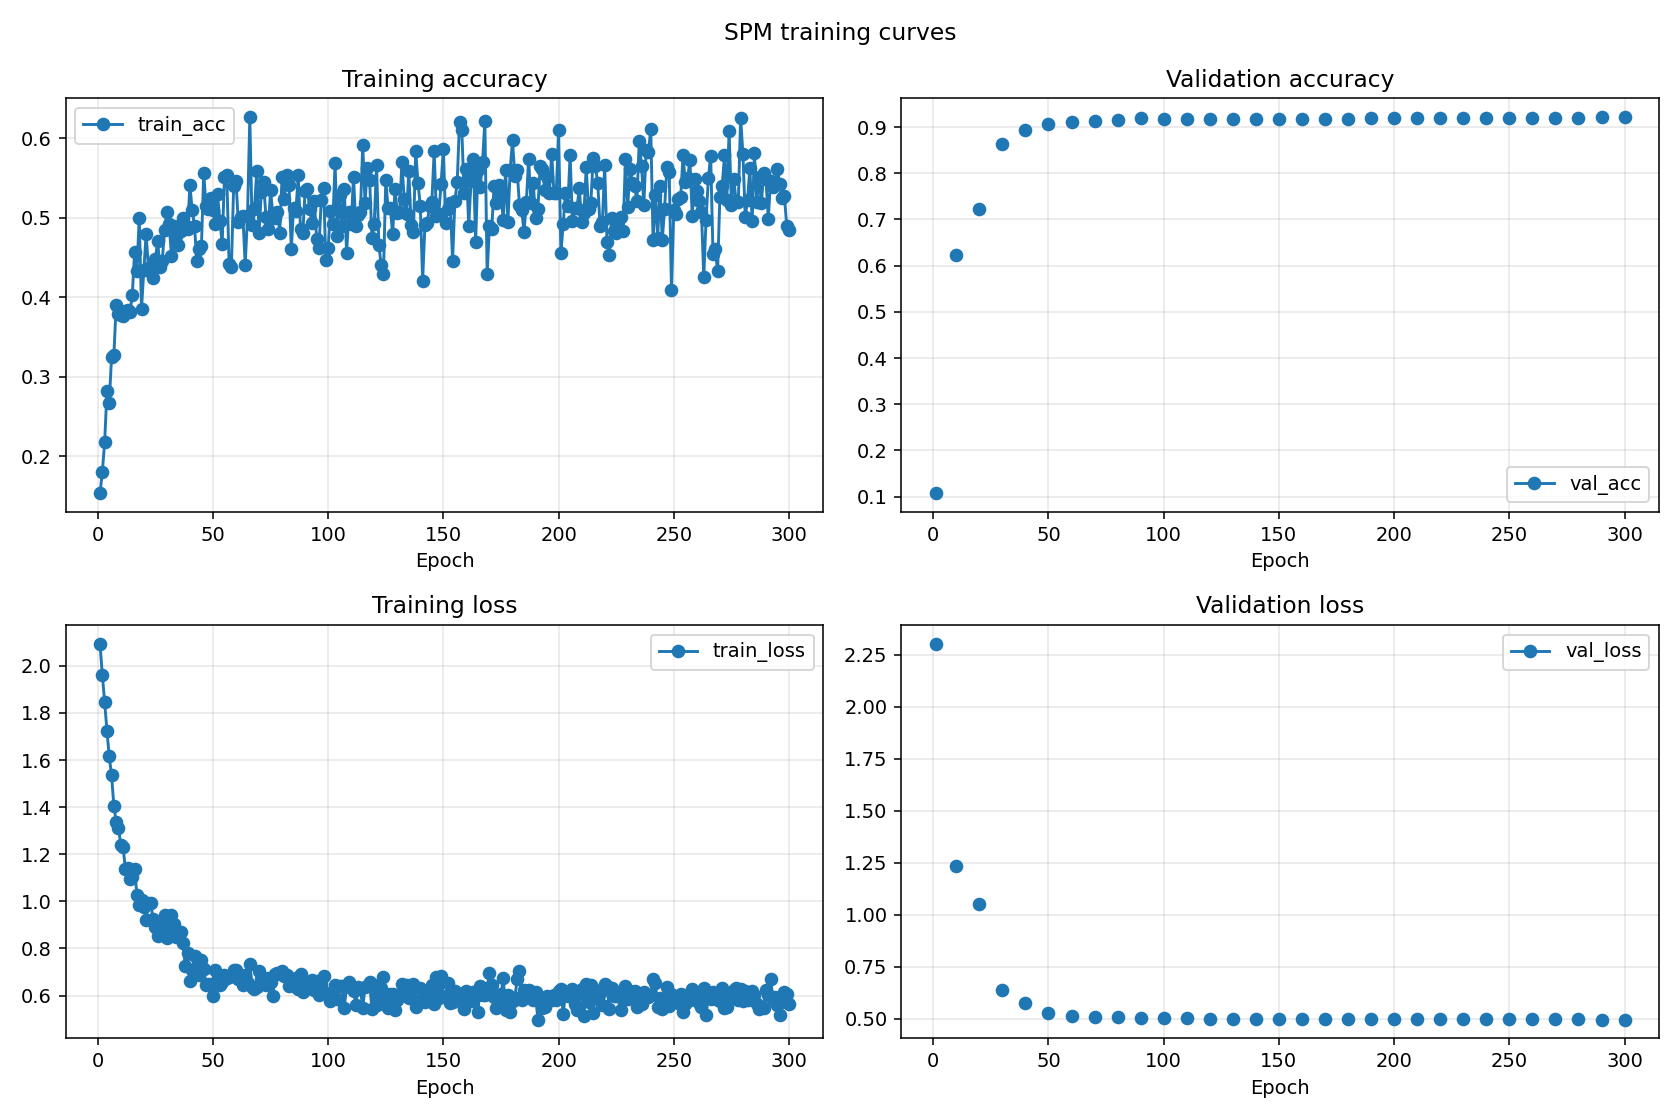

The data file committed next to this chart (first rows):
epoch, train_acc, val_acc, train_loss, val_loss
2, 0.1804, , 1.96, 
3, 0.2172, , 1.848, 
4, 0.2817, , 1.724, 
5, 0.2674, , 1.615, 
6, 0.3251, , 1.535, 
7, 0.3269, , 1.406, 
8, 0.3898, , 1.337, 
9, 0.3793, , 1.312, 
11, 0.3762, , 1.232, 
12, 0.3822, , 1.137, 
13, 0.3841, , 1.141, 
14, 0.3814, , 1.095, 
15, 0.4028, , 1.105, 
16, 0.4573, , 1.139, 
17, 0.4334, , 1.027, 
18, 0.4997, , 0.9864, 
19, 0.3855, , 1.005, 
21, 0.4796, , 0.9221, 
22, 0.4367, , 0.9919, 
23, 0.4317, , 0.9945, 
24, 0.4242, , 0.925, 
25, 0.4488, , 0.8894, 
26, 0.4703, , 0.852, 
27, 0.4376, , 0.8836, 
28, 0.4461, , 0.8971, 
29, 0.4844, , 0.9436, 
31, 0.4918, , 0.8963, 
32, 0.4524, , 0.9418, 
33, 0.4892, , 0.9038, 
34, 0.4767, , 0.8477, 
35, 0.4655, , 0.8621, 
36, 0.4837, , 0.8706, 
37, 0.4998, , 0.8236, 
38, 0.4912, , 0.7255, 
39, 0.4862, , 0.7809, 
41, 0.5098, , 0.7066, 
42, 0.4898, , 0.767, 
43, 0.4454, , 0.7201, 
44, 0.4604, , 0.6865, 
45, 0.4646, , 0.7494, 
46, 0.5562, , 0.7133, 
47, 0.5148, , 0.6449, 
48, 0.5116, , 0.6475, 
49, 0.5251, , 0.6487, 
51, 0.4917, , 0.7095, 
52, 0.5296, , 0.6853, 
53, 0.4965, , 0.6456, 
54, 0.4676, , 0.6585, 
55, 0.5515, , 0.6876, 
56, 0.5539, , 0.6742, 
57, 0.4421, , 0.6805, 
58, 0.4376, , 0.6811, 
59, 0.5405, , 0.7095, 
61, 0.4949, , 0.6691, 
62, 0.5016, , 0.6804, 
63, 0.5018, , 0.6463, 
64, 0.4407, , 0.6863, 
65, 0.5027, , 0.6538, 
66, 0.6267, , 0.7342, 
67, 0.4909, , 0.636, 
... 240 more rows
